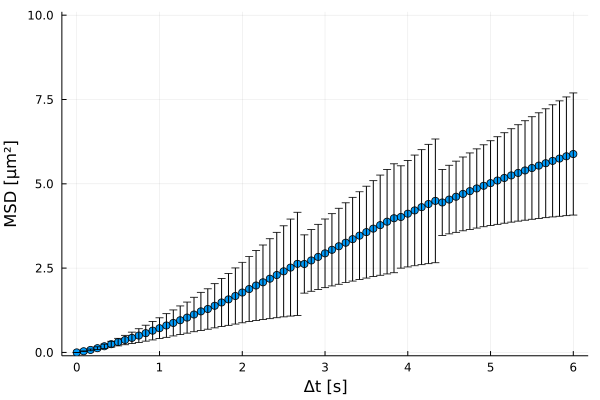

The data file committed next to this chart (first rows):
xMSD, MSD, yerror
0.0, 0.0, 0.0
0.08333, 0.0341, 0.01022
0.1667, 0.07429, 0.0249
0.25, 0.1253, 0.04214
0.3333, 0.1825, 0.06283
0.4167, 0.2434, 0.0867
0.5, 0.3058, 0.1116
0.5833, 0.368, 0.1394
0.6667, 0.4315, 0.1696
0.75, 0.4998, 0.2024
0.8333, 0.5709, 0.2366
0.9167, 0.6455, 0.2743
1.0, 0.7176, 0.3081
1.083, 0.7985, 0.3511
1.167, 0.8745, 0.3853
1.25, 0.9538, 0.4245
1.333, 1.033, 0.4609
1.417, 1.124, 0.511
1.5, 1.217, 0.5644
1.583, 1.288, 0.5998
1.667, 1.384, 0.6553
1.75, 1.482, 0.7135
1.833, 1.573, 0.7697
1.917, 1.673, 0.832
2.0, 1.776, 0.8968
2.083, 1.879, 0.9652
2.167, 1.984, 1.036
2.25, 2.079, 1.107
2.333, 2.186, 1.185
2.417, 2.295, 1.266
2.5, 2.405, 1.351
2.583, 2.516, 1.438
2.667, 2.627, 1.529
2.75, 2.622, 0.8639
2.833, 2.727, 0.9141
2.917, 2.832, 0.9657
3.0, 2.938, 1.018
3.083, 3.043, 1.072
3.167, 3.148, 1.127
3.25, 3.253, 1.184
3.333, 3.358, 1.242
3.417, 3.463, 1.301
3.5, 3.567, 1.361
3.583, 3.671, 1.423
3.667, 3.774, 1.486
3.75, 3.877, 1.55
3.833, 3.978, 1.615
3.917, 4.017, 1.517
4.0, 4.114, 1.578
4.083, 4.211, 1.641
4.167, 4.306, 1.705
4.25, 4.401, 1.77
4.333, 4.494, 1.835
4.417, 4.446, 0.9802
4.5, 4.532, 1.018
4.583, 4.617, 1.056
4.667, 4.7, 1.095
4.75, 4.782, 1.134
4.833, 4.862, 1.174
4.917, 4.942, 1.215
... 13 more rows
